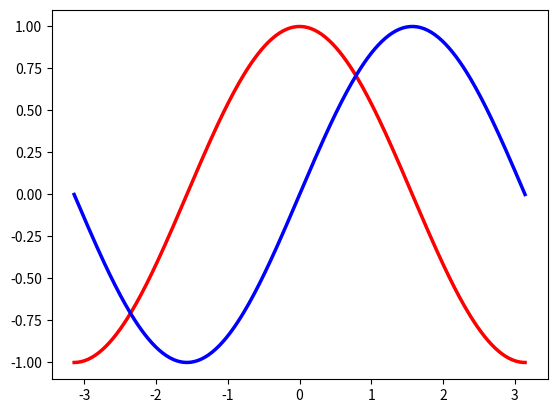

Source code (Python):
import numpy as np
import matplotlib.pyplot as plt
x=np.linspace(-np.pi,np.pi,256,endpoint=True)
C,S=np.cos(x),np.sin(x)
plt.plot(x,C)
plt.plot(x,S)
plt.plot(x,C,color='red',linewidth=2.5,linestyle='-')
plt.plot(x,S,color='blue',linewidth=2.5,linestyle='-')
plt.show()
